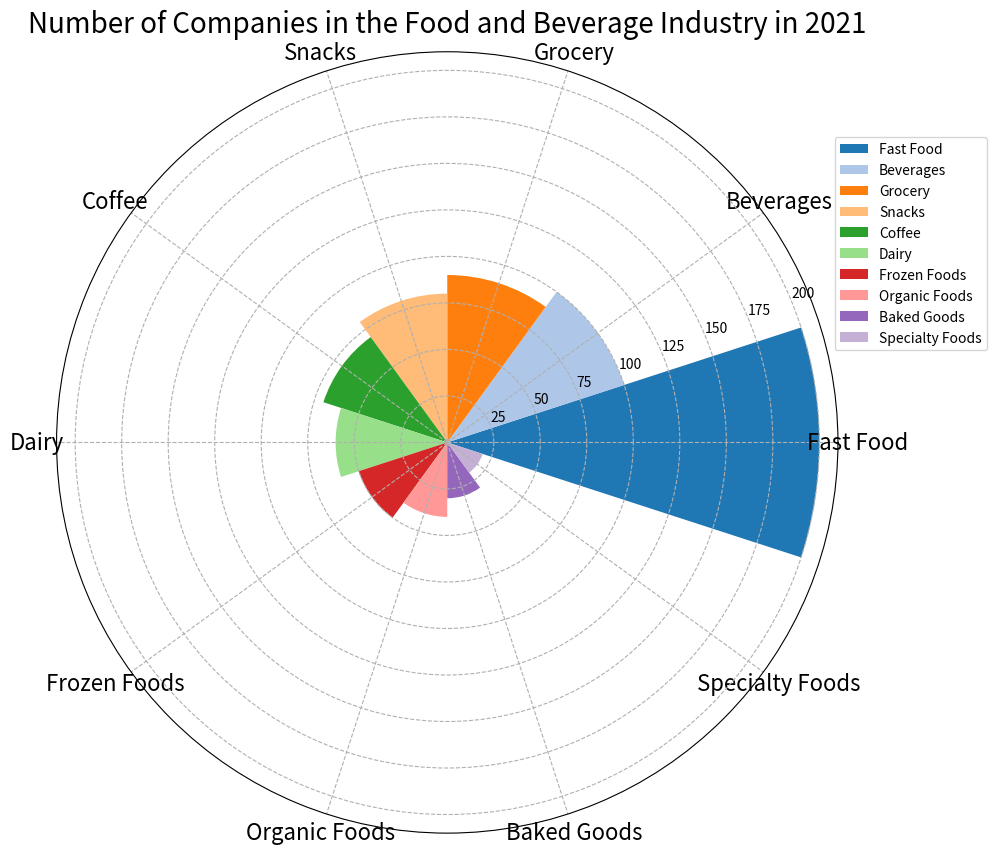

This chart was generated by the following Python code: (Note: this script raises an exception after producing the figure.)

import matplotlib.pyplot as plt
import numpy as np

# Transform the given data into three variables: data_labels, data, line_labels. Data_labels represents the labels of each column except the first column. Line_labels represents the labels of each row except the first row. Data represent the numerical array in the data.
data_labels = ['Fast Food', 'Beverages', 'Grocery', 'Snacks', 'Coffee', 'Dairy', 'Frozen Foods', 'Organic Foods', 'Baked Goods', 'Specialty Foods']
line_labels = ['Type', 'Number of Companies']
data = np.array([[200, 100, 90, 80, 70, 60, 50, 40, 30, 20]])

# Plot the data with the type of rose chart. Create figure before plotting, i.e., add_subplot() follows plt.figure(). Modify the axes to use polar coordinates with `polar=True` or 'projection='polar'. This change will set up the axes in polar coordinates, which is necessary for creating a rose chart.
fig = plt.figure(figsize=(10, 10))
ax = fig.add_subplot(111, projection='polar') 

# All sectors should cover the entire circumference evenly, and each sector should have the same angle.
sector_angle = (2 * np.pi) / len(data_labels)

# Different sectors represent different categories with the same angle, whose radius is proportional to the corresponding value, and the angles of these sectors must add up to 360 degrees, i.e., use "sector_angle = (2 * np.pi) / num_categories" to calculate the sector angle and draw sectors corresponding to different categories by making the width parameter in "ax.bar" sector_angle.
for i in range(len(data_labels)):
    ax.bar(i * sector_angle, data[0, i], width=sector_angle, color=plt.cm.tab20(i), label=data_labels[i])

# Assign a different color to each sector, and add a legend next to the chart that clearly labels the category each sector represents, ensuring that the legend does not obscure any part of the chart. Reposition the legend so that it does not cover any part of the chart.
ax.legend(loc='upper right', bbox_to_anchor=(1.2, 0.9))

# Ensure that the number of ticks set with `ax.set_xticks()` matches exactly the number of categories or labels you have in `data_labels`.
ax.set_xticks(np.linspace(0, 2*np.pi, len(data_labels), endpoint=False))

# Make sure that each category label is correctly positioned at the center of its corresponding sector.
# This can be achieved by adjusting the angle parameters in the `ax.set_xticks` method.
ax.set_xticklabels(data_labels, fontdict={'fontsize':16}, rotation=30, ha='center')

# Drawing techniques such as background grids can be used.
ax.grid(linestyle='--')

# The title of the figure should be  Number of Companies in the Food and Beverage Industry in 2021.
ax.set_title("Number of Companies in the Food and Beverage Industry in 2021", fontdict={'fontsize':20})

# Automatically resize the image by tight_layout().
plt.tight_layout()

# Save the image
plt.savefig('/cpfs01/user/yanxiangchao/code0/gpt_chart/structchart_simulation/simulated_data_corner_cases/rose/png/20231228-032010_26.png')

# Clear the current image state at the end of the code
plt.clf()
